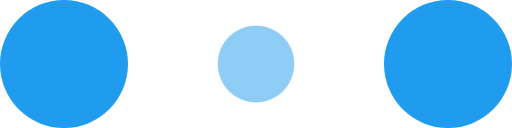
t = 0.00 s
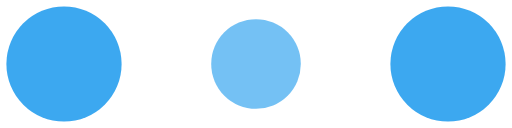
t = 0.10 s
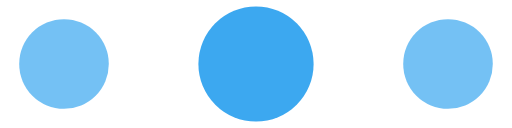
t = 0.30 s
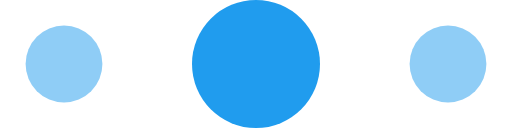
t = 0.40 s
t = 0.50 s: frame unchanged from t = 0.30 s, image omitted
t = 0.70 s: frame unchanged from t = 0.10 s, image omitted

The animated SVG that drew these frames (rendered in a browser with its animation timeline set to each time). Animation: 6 SMIL elements (animate=6); one cycle of 0.80 s, repeats indefinitely.

<!-- By Sam Herbert (@sherb), for everyone. More @ http://goo.gl/7AJzbL -->
<svg width="120" height="30" viewBox="0 0 120 30" xmlns="http://www.w3.org/2000/svg" fill="#209cee">
    <circle cx="15" cy="15" r="15">
        <animate attributeName="r" from="15" to="15"
                 begin="0s" dur="0.8s"
                 values="15;9;15" calcMode="linear"
                 repeatCount="indefinite" />
        <animate attributeName="fill-opacity" from="1" to="1"
                 begin="0s" dur="0.8s"
                 values="1;.5;1" calcMode="linear"
                 repeatCount="indefinite" />
    </circle>
    <circle cx="60" cy="15" r="9" fill-opacity="0.3">
        <animate attributeName="r" from="9" to="9"
                 begin="0s" dur="0.8s"
                 values="9;15;9" calcMode="linear"
                 repeatCount="indefinite" />
        <animate attributeName="fill-opacity" from="0.5" to="0.5"
                 begin="0s" dur="0.8s"
                 values=".5;1;.5" calcMode="linear"
                 repeatCount="indefinite" />
    </circle>
    <circle cx="105" cy="15" r="15">
        <animate attributeName="r" from="15" to="15"
                 begin="0s" dur="0.8s"
                 values="15;9;15" calcMode="linear"
                 repeatCount="indefinite" />
        <animate attributeName="fill-opacity" from="1" to="1"
                 begin="0s" dur="0.8s"
                 values="1;.5;1" calcMode="linear"
                 repeatCount="indefinite" />
    </circle>
</svg>
